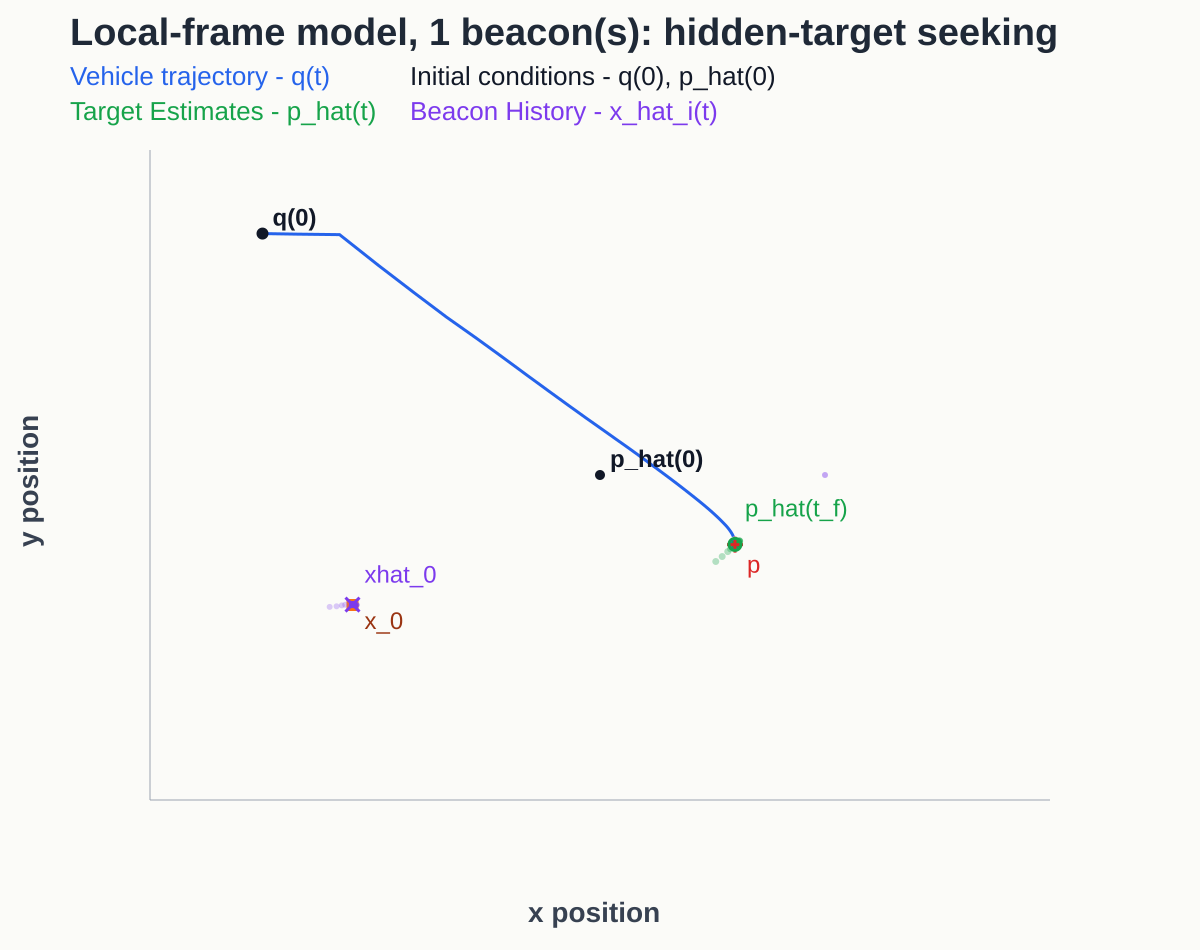

Data behind this chart, as committed beside it:
step, robot_x, robot_y, target_estimate_x, target_estimate_y, target_error, goal_error, beacon_position_rmse, beacon_yaw_rmse, cost, spread, sigma_min, excitation_norm2, retriggered, estimate_ready
0, -3, 2.6, 0.00000000, 0.00000000, 1.415, 5.372, 4.427, 0.75, 0.00000000, 0.00000000, , 0.00000000, 0, 0
1, -2.692, 2.594, 0.00000000, 0.00000000, 1.415, 5.131, 4.427, 0.75, 0.00000000, 0.00000000, 0.00000000, 0.0625, 1, 0
2, -2.315, 2.588, 1.029, -0.9315, 0.2493, 4.848, 0.204, 0.0495, 2.305, 0.04745, 1.633, 0.0625, 1, 1
3, -1.969, 2.257, 1.086, -0.878, 0.1714, 4.369, 0.1424, 0.03586, 2.842, 0.2356, 3.69, 0.05769, 0, 1
4, -1.653, 1.963, 1.135, -0.825, 0.09895, 3.937, 0.09545, 0.02306, 5.391, 0.6881, 6.752, 0.05326, 0, 1
5, -1.365, 1.701, 1.16, -0.7952, 0.06036, 3.548, 0.065, 0.0145, 8.482, 1.493, 10.56, 0.04916, 0, 1
6, -1.099, 1.473, 1.237, -0.7072, 0.05675, 3.198, 0.03585, 0.009845, 16.33, 2.67, 14.83, 0.04538, 0, 1
7, -0.8607, 1.264, 1.213, -0.7431, 0.01465, 2.881, 0.005041, 0.001047, 18.55, 4.21, 19.06, 0.0419, 0, 1
8, -0.6475, 1.073, 1.201, -0.7592, 0.009225, 2.596, 0.01267, 0.00351, 19.24, 6.088, 23.38, 0.03867, 0, 1
9, -0.4548, 0.9028, 1.21, -0.748, 0.009961, 2.339, 0.003427, 0.0008947, 20.09, 8.271, 27.81, 0.0357, 0, 1
10, -0.2804, 0.7497, 1.218, -0.7394, 0.02085, 2.107, 0.007644, 0.002033, 21.27, 10.72, 32.3, 0.03296, 0, 1
11, -0.1227, 0.6127, 1.226, -0.7289, 0.03339, 1.899, 0.01643, 0.004664, 22.15, 13.4, 36.85, 0.03042, 0, 1
12, 0.02049, 0.4905, 1.24, -0.7143, 0.05397, 1.712, 0.03529, 0.009695, 25.9, 16.27, 41.47, 0.02808, 0, 1
13, 0.1489, 0.3801, 1.236, -0.7156, 0.04966, 1.543, 0.03056, 0.008579, 27.38, 19.3, 46.1, 0.02592, 0, 1
14, 0.2648, 0.281, 1.242, -0.7106, 0.05756, 1.392, 0.03675, 0.01048, 30.28, 22.44, 50.75, 0.02393, 0, 1
15, 0.3681, 0.1904, 1.232, -0.722, 0.04219, 1.256, 0.02665, 0.007293, 35.47, 25.68, 55.32, 0.02209, 0, 1
16, 0.4602, 0.1084, 1.226, -0.7252, 0.03598, 1.133, 0.01902, 0.005418, 40.02, 28.97, 59.88, 0.02039, 0, 1
17, 0.5432, 0.03447, 1.228, -0.724, 0.03835, 1.023, 0.02225, 0.00621, 41.21, 32.3, 64.37, 0.01882, 0, 1
18, 0.6174, -0.0326, 1.226, -0.7273, 0.03464, 0.9242, 0.02044, 0.005696, 44.06, 35.65, 68.74, 0.01738, 0, 1
19, 0.6838, -0.09356, 1.225, -0.7312, 0.03156, 0.8351, 0.01888, 0.005023, 46.77, 38.98, 72.98, 0.01604, 0, 1
20, 0.743, -0.149, 1.221, -0.7352, 0.02608, 0.755, 0.0152, 0.003837, 48.5, 42.3, 77.11, 0.01481, 0, 1
21, 0.7958, -0.1991, 1.22, -0.7351, 0.02531, 0.6833, 0.01446, 0.003628, 49.03, 45.58, 81.14, 0.01367, 0, 1
22, 0.8431, -0.2445, 1.22, -0.7361, 0.02436, 0.6188, 0.01356, 0.003348, 49.21, 48.81, 85.03, 0.01262, 0, 1
23, 0.8852, -0.2855, 1.219, -0.7361, 0.02349, 0.5611, 0.01342, 0.003205, 51.43, 51.99, 88.79, 0.01165, 0, 1
24, 0.9227, -0.3229, 1.217, -0.7379, 0.02098, 0.5092, 0.01173, 0.002647, 52.1, 55.1, 92.39, 0.01075, 0, 1
25, 0.9558, -0.3569, 1.214, -0.7408, 0.01651, 0.4627, 0.009121, 0.001722, 55.71, 58.14, 95.86, 0.009926, 0, 1
26, 0.9854, -0.3879, 1.214, -0.7423, 0.01608, 0.4209, 0.008168, 0.001268, 58.73, 61.1, 99.17, 0.009163, 0, 1
27, 1.011, -0.4161, 1.211, -0.7431, 0.01261, 0.3835, 0.005698, 0.0005444, 63.02, 63.98, 102.4, 0.008458, 0, 1
28, 1.034, -0.4417, 1.208, -0.7436, 0.01028, 0.35, 0.004187, 0.0002371, 67.13, 66.78, 105.5, 0.007808, 0, 1
29, 1.055, -0.4649, 1.208, -0.743, 0.01066, 0.3201, 0.004262, 0.0002529, 67.73, 69.5, 108.5, 0.007208, 0, 1
30, 1.072, -0.4861, 1.206, -0.745, 0.007774, 0.2931, 0.004305, 0.0007964, 70.02, 72.13, 111.3, 0.006654, 0, 1
31, 1.088, -0.5055, 1.206, -0.7456, 0.007165, 0.2689, 0.004414, 0.001064, 70.55, 74.68, 114.1, 0.006142, 0, 1
32, 1.102, -0.5231, 1.208, -0.7454, 0.009458, 0.247, 0.003921, 0.0003024, 76.64, 77.15, 116.7, 0.00567, 0, 1
33, 1.115, -0.5391, 1.209, -0.7443, 0.01102, 0.2274, 0.004933, 0.0002872, 78.6, 79.53, 119.2, 0.005234, 0, 1
34, 1.126, -0.5536, 1.208, -0.7444, 0.009836, 0.2099, 0.004664, 0.000164, 79.96, 81.83, 121.7, 0.004832, 0, 1
35, 1.135, -0.5671, 1.205, -0.7466, 0.00585, 0.194, 0.003953, 0.0005403, 86.72, 84.06, 124, 0.00446, 0, 1
36, 1.144, -0.5795, 1.204, -0.7473, 0.005035, 0.1796, 0.004109, 0.0008601, 87.36, 86.2, 126.2, 0.004117, 0, 1
37, 1.151, -0.591, 1.203, -0.7483, 0.003305, 0.1665, 0.004574, 0.00125, 88.61, 88.27, 128.3, 0.003801, 0, 1
38, 1.157, -0.6014, 1.203, -0.7478, 0.003874, 0.1547, 0.003815, 0.0007815, 92.2, 90.27, 130.4, 0.003508, 0, 1
39, 1.162, -0.6111, 1.203, -0.7481, 0.003498, 0.144, 0.003767, 0.0008574, 92.38, 92.2, 132.4, 0.003239, 0, 1
40, 1.167, -0.6199, 1.203, -0.7484, 0.003553, 0.1342, 0.00382, 0.0009063, 92.84, 94.06, 134.3, 0.00299, 0, 1
41, 1.171, -0.628, 1.204, -0.7476, 0.004742, 0.1254, 0.003718, 0.0004369, 95.03, 95.85, 136.2, 0.00276, 0, 1
42, 1.174, -0.6355, 1.204, -0.7476, 0.004582, 0.1173, 0.003667, 0.0005022, 95.15, 97.58, 137.9, 0.002548, 0, 1
43, 1.177, -0.6425, 1.204, -0.7484, 0.004126, 0.1099, 0.003516, 0.0005721, 96.52, 99.25, 139.6, 0.002352, 0, 1
44, 1.18, -0.6488, 1.204, -0.7475, 0.004332, 0.1031, 0.003735, 0.0004104, 98.67, 100.9, 141.2, 0.002171, 0, 1
45, 1.182, -0.6548, 1.204, -0.7481, 0.004298, 0.09686, 0.00344, 0.0005698, 102.3, 102.4, 142.8, 0.002004, 0, 1
46, 1.184, -0.6602, 1.205, -0.7475, 0.005576, 0.09113, 0.004014, 0.0002038, 104.2, 103.9, 144.3, 0.00185, 0, 1
47, 1.186, -0.6653, 1.205, -0.7471, 0.005532, 0.08587, 0.004181, 0.0001262, 105, 105.4, 145.8, 0.001708, 0, 1
48, 1.187, -0.6699, 1.206, -0.7466, 0.006623, 0.08104, 0.004819, 0.0001241, 106, 106.8, 147.2, 0.001576, 0, 1
49, 1.189, -0.6743, 1.205, -0.7473, 0.005705, 0.07649, 0.004165, 0.0001485, 107.2, 108.1, 148.5, 0.001455, 0, 1
50, 1.19, -0.6785, 1.205, -0.7476, 0.005346, 0.07224, 0.003857, 0.0002958, 107.6, 109.4, 149.8, 0.001343, 0, 1
51, 1.191, -0.6824, 1.205, -0.7477, 0.005515, 0.06826, 0.003974, 0.0002614, 108, 110.7, 151, 0.00124, 0, 1
52, 1.191, -0.6861, 1.204, -0.7484, 0.004171, 0.06449, 0.00321, 0.0006851, 111.3, 111.9, 152.2, 0.001145, 0, 1
53, 1.192, -0.6896, 1.203, -0.7483, 0.00385, 0.06098, 0.003333, 0.0006002, 112.7, 113.1, 153.4, 0.001057, 0, 1
54, 1.192, -0.6929, 1.204, -0.7485, 0.004026, 0.05767, 0.003361, 0.0005918, 115.2, 114.2, 154.5, 0.0009755, 0, 1
55, 1.192, -0.696, 1.204, -0.7481, 0.004802, 0.05459, 0.003489, 0.0005154, 117.1, 115.3, 155.6, 0.0009005, 0, 1
56, 1.192, -0.6989, 1.204, -0.7482, 0.004224, 0.0517, 0.00325, 0.0006594, 118.2, 116.4, 156.6, 0.0008312, 0, 1
57, 1.193, -0.7016, 1.204, -0.748, 0.004296, 0.04899, 0.003333, 0.0006581, 121, 117.5, 157.7, 0.0007673, 0, 1
58, 1.193, -0.7041, 1.203, -0.7479, 0.004052, 0.04645, 0.003397, 0.0007271, 122.1, 118.5, 158.6, 0.0007083, 0, 1
59, 1.193, -0.7066, 1.204, -0.748, 0.004239, 0.04404, 0.003354, 0.000658, 122.8, 119.4, 159.6, 0.0006539, 0, 1
... 61 more rows
